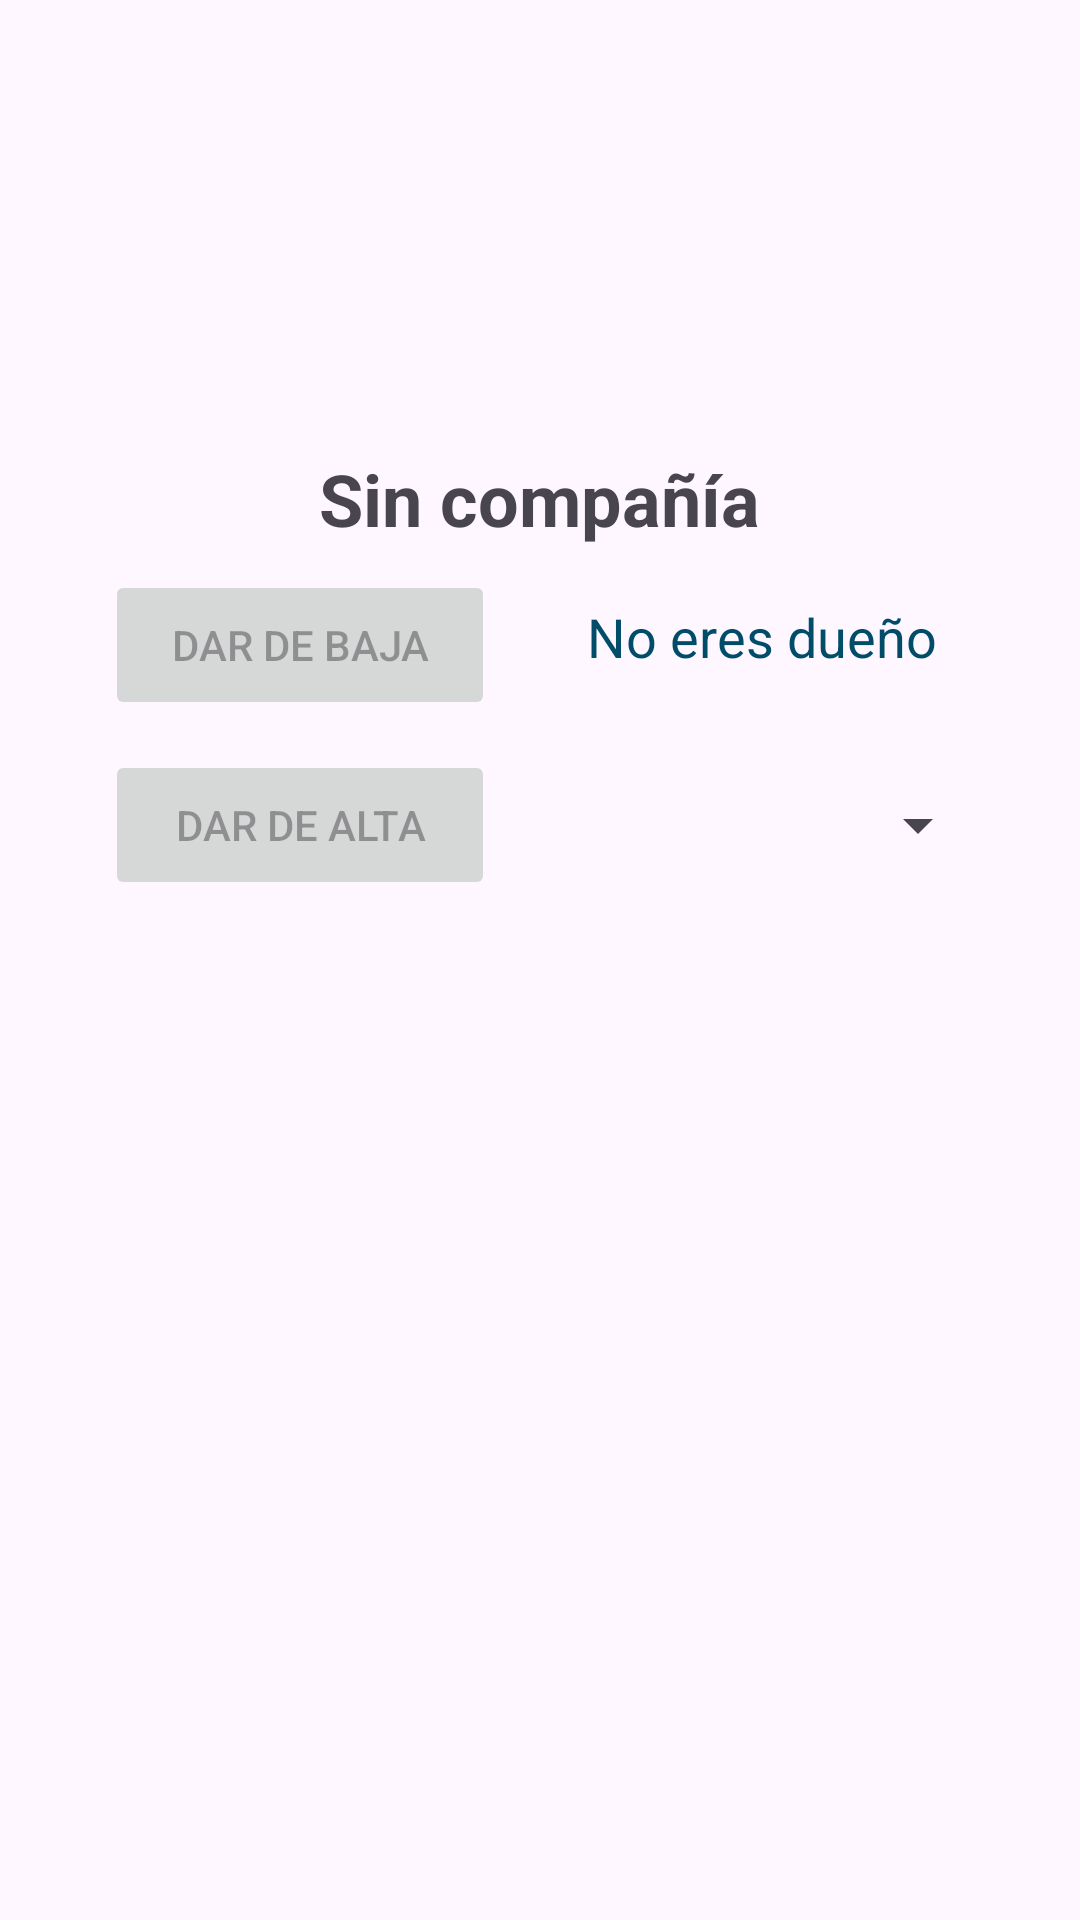

The Android layout XML behind this screen, and the referenced resources:
<!-- AndroidManifest.xml: application theme Theme.CanelonesPhone -->
<!-- res/layout/fragment_internet.xml -->
<?xml version="1.0" encoding="utf-8"?>
<FrameLayout xmlns:android="http://schemas.android.com/apk/res/android"
    xmlns:tools="http://schemas.android.com/tools"
    android:layout_width="match_parent"
    android:layout_height="match_parent"
    xmlns:app="http://schemas.android.com/apk/res-auto"
    tools:context=".fragment.InternetFragment">

    <ImageView
        android:layout_width="150dp"
        android:layout_height="150dp"
        android:src="@drawable/ic_celltower"
        android:layout_gravity="center_horizontal"
        android:layout_marginTop="10dp"
        app:tint="#00C300" />

    <TextView
        android:id="@+id/textViewProvider"
        android:layout_width="wrap_content"
        android:layout_height="wrap_content"
        android:layout_gravity="center_horizontal"
        android:text="@string/wifi_layout_mini"
        android:textSize="24sp"
        android:layout_marginTop="150dp"
        android:textStyle="bold" />

    <Button
        android:id="@+id/buttonProviderUnsubscribe"
        android:layout_width="130dp"
        android:layout_height="50dp"
        android:layout_gravity="center_horizontal"
        android:text="@string/dar_de_baja"
        android:layout_marginTop="190dp"
        android:layout_marginEnd="80dp"
        android:enabled="false" />

    <TextView
        android:id="@+id/textViewProviderOwner"
        android:layout_width="wrap_content"
        android:layout_height="wrap_content"
        android:layout_gravity="center_horizontal"
        android:text="@string/wifi_no_transmitter_mini"
        android:layout_marginTop="200dp"
        android:layout_marginStart="74dp"
        android:textSize="18sp"
        android:textColor="@color/blue30" />

    <Button
        android:id="@+id/buttonProviderSubscribe"
        android:layout_width="130dp"
        android:layout_height="50dp"
        android:layout_gravity="center_horizontal"
        android:text="@string/dar_de_alta"
        android:layout_marginTop="250dp"
        android:layout_marginEnd="80dp"
        android:enabled="false" />

    <Spinner
        android:id="@+id/spinnerProvider"
        android:layout_width="140dp"
        android:layout_height="30dp"
        android:layout_gravity="center_horizontal"
        android:layout_marginTop="260dp"
        android:layout_marginStart="80dp" />
</FrameLayout>
<!-- resources referenced by this layout -->
<resources>
  <color name="blue30">#004C69</color>
  <string name="dar_de_alta">Dar de alta</string>
  <string name="dar_de_baja">Dar de baja</string>
  <string name="wifi_layout_mini">Sin compañía</string>
  <string name="wifi_no_transmitter_mini">No eres dueño</string>
  <style name="Theme.CanelonesPhone" parent="android:Theme.Material.Light.NoActionBar" />
</resources>
